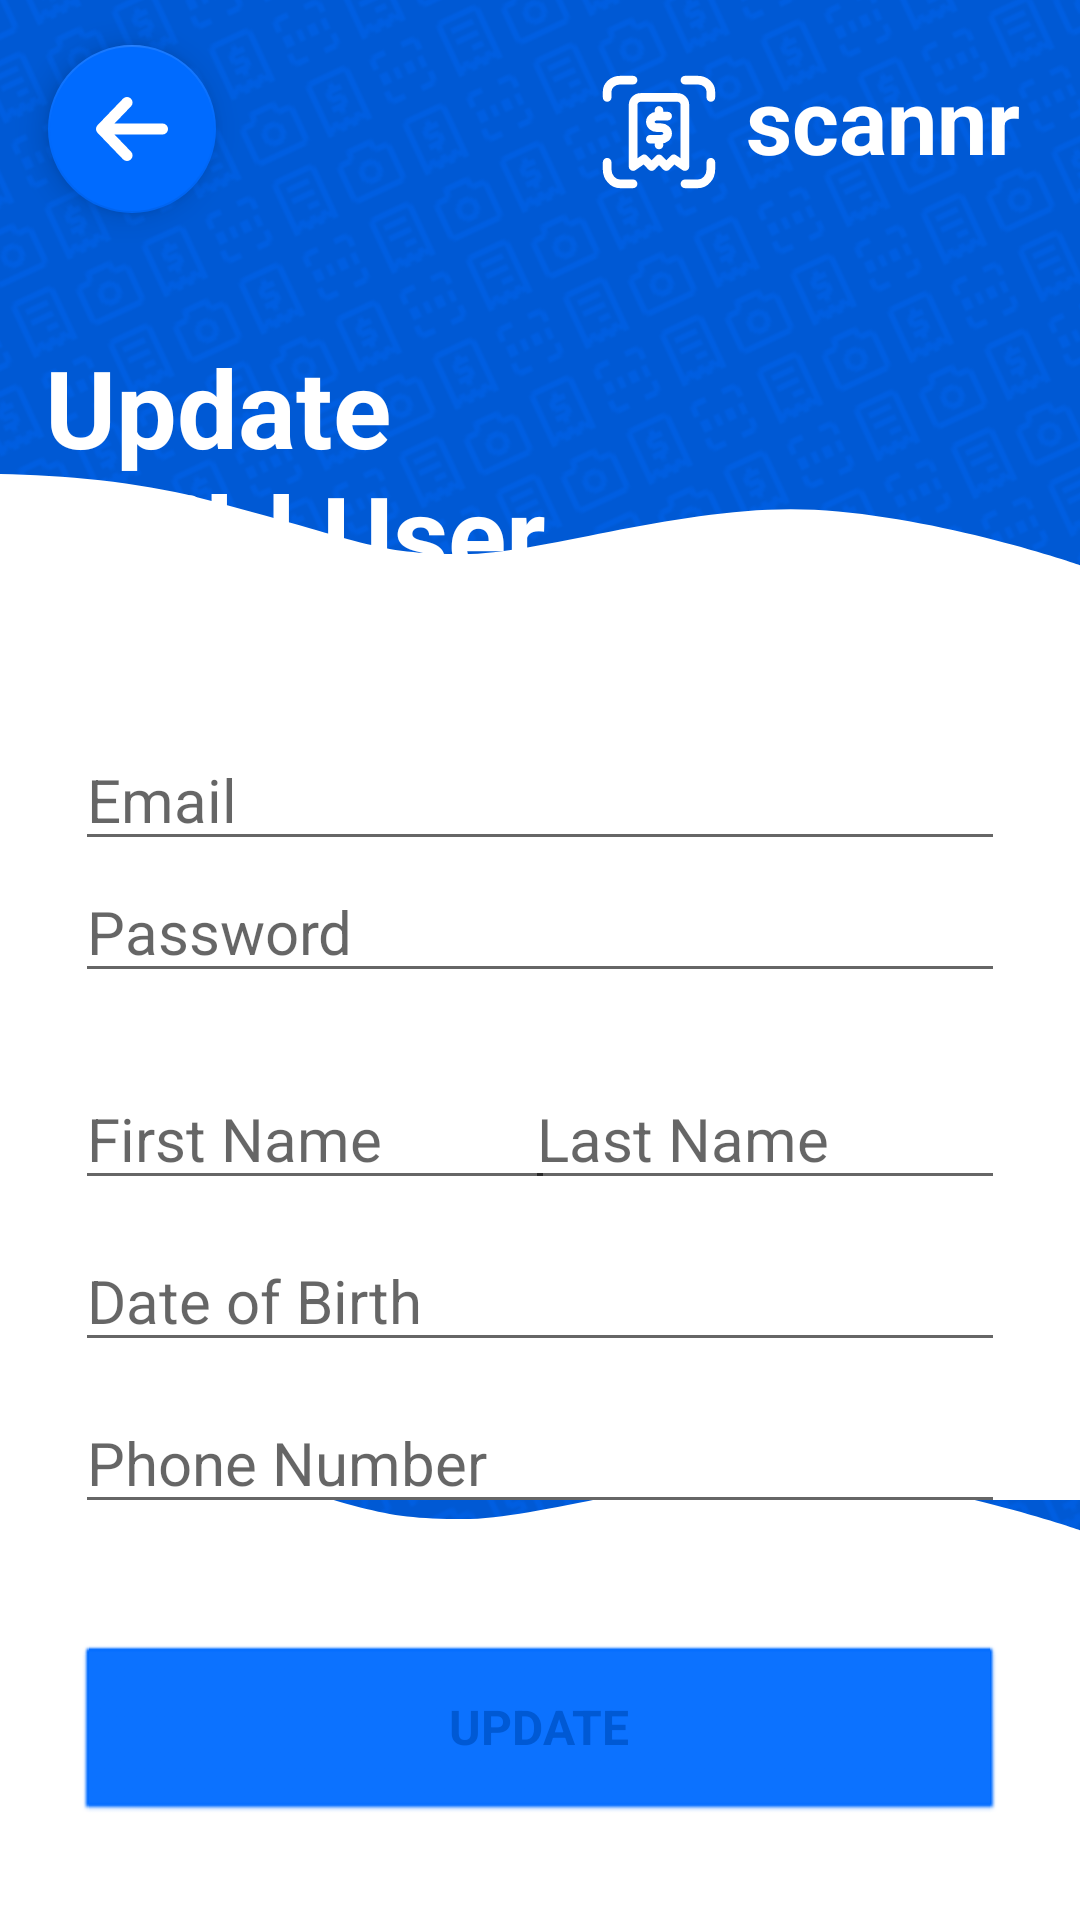

Write the Android layout XML for this screen, with the resource values it uses.
<!-- AndroidManifest.xml: application theme Theme.Scannr.NoActionBar -->
<!-- res/layout/activity_update_child_user.xml -->
<?xml version="1.0" encoding="utf-8"?>
<androidx.constraintlayout.widget.ConstraintLayout xmlns:android="http://schemas.android.com/apk/res/android"
    xmlns:app="http://schemas.android.com/apk/res-auto"
    xmlns:tools="http://schemas.android.com/tools"
    android:layout_width="match_parent"
    android:layout_height="match_parent"
    android:background="@color/primaryDark">

    <ImageView
        android:id="@+id/imageView"
        android:layout_width="100dp"
        android:layout_height="100dp"
        android:contentDescription="@string/scannr"
        android:rotation="-25"
        android:scaleX="10"
        android:scaleY="10"
        app:layout_constraintBottom_toBottomOf="parent"
        app:layout_constraintEnd_toEndOf="parent"
        app:layout_constraintStart_toStartOf="parent"
        app:layout_constraintTop_toTopOf="parent"
        app:srcCompat="@drawable/icon_bg" />

    <ImageView
        android:id="@+id/imageView2"
        android:layout_width="wrap_content"
        android:layout_height="wrap_content"
        android:contentDescription="@string/scannr"
        app:layout_constraintBottom_toBottomOf="parent"
        app:layout_constraintDimensionRatio="0"
        app:layout_constraintEnd_toEndOf="parent"
        app:layout_constraintStart_toStartOf="parent"
        app:layout_constraintTop_toBottomOf="@+id/imageView"
        app:layout_constraintVertical_bias="1.0"
        app:srcCompat="@drawable/poly_bg3" />

    <ImageView
        android:id="@+id/imageView5"
        android:layout_width="wrap_content"
        android:layout_height="wrap_content"
        android:contentDescription="@string/scannr"
        app:layout_constraintBottom_toBottomOf="parent"
        app:layout_constraintDimensionRatio="0"
        app:layout_constraintEnd_toEndOf="parent"
        app:layout_constraintHorizontal_bias="1.0"
        app:layout_constraintStart_toStartOf="parent"
        app:layout_constraintTop_toBottomOf="@+id/imageView"
        app:layout_constraintVertical_bias="0.131"
        app:srcCompat="@drawable/poly_bg3" />

    <ImageView
        android:id="@+id/imageView3"
        android:layout_width="wrap_content"
        android:layout_height="wrap_content"
        android:contentDescription="@string/scannr"
        android:translationX="25dp"
        android:translationY="-10dp"
        app:layout_constraintEnd_toStartOf="@+id/textView"
        app:layout_constraintTop_toTopOf="parent"
        app:srcCompat="@drawable/logo" />

    <TextView
        android:id="@+id/textView"
        android:layout_width="wrap_content"
        android:layout_height="wrap_content"
        android:layout_marginEnd="20dp"
        android:contentDescription="@string/scannr"
        android:text="@string/landing_title"
        android:textColor="@color/white"
        android:textSize="30sp"
        android:textStyle="bold"
        app:layout_constraintBottom_toBottomOf="@+id/imageView3"
        app:layout_constraintEnd_toEndOf="parent"
        app:layout_constraintTop_toTopOf="parent"
        app:layout_constraintVertical_bias="0.29000002"
        tools:text="@string/landing_title" />

    <com.google.android.material.floatingactionbutton.FloatingActionButton
        android:id="@+id/backButtonRegister"
        android:layout_width="wrap_content"
        android:layout_height="wrap_content"
        android:layout_gravity="top|top"
        android:layout_margin="16dp"
        android:contentDescription="@string/backButton"
        android:src="@drawable/back_arrow_icon"
        app:backgroundTint="@color/primary"
        app:layout_constraintBottom_toBottomOf="@+id/textView"
        app:layout_constraintEnd_toEndOf="parent"
        app:layout_constraintHorizontal_bias="0.0"
        app:layout_constraintStart_toStartOf="parent"
        app:layout_constraintTop_toTopOf="@+id/textView"
        app:layout_constraintVertical_bias="0.44"
        app:tint="@color/white" />

    <TextView
        android:id="@+id/scannr_register"
        android:layout_width="200dp"
        android:layout_height="wrap_content"
        android:layout_gravity="center"
        android:layout_marginStart="15dp"
        android:text="@string/update_child_user"
        android:textColor="@color/white"
        android:textSize="36sp"
        android:textStyle="bold"
        app:layout_constraintBottom_toTopOf="@+id/imageView5"
        app:layout_constraintEnd_toEndOf="parent"
        app:layout_constraintHorizontal_bias="0.0"
        app:layout_constraintStart_toStartOf="parent"
        app:layout_constraintTop_toBottomOf="@+id/textView"
        app:layout_constraintVertical_bias="0.3" />

    <EditText
        android:id="@+id/phoneRegister"
        android:layout_width="match_parent"
        android:layout_height="wrap_content"
        android:layout_gravity="center"
        android:layout_marginStart="25dp"
        android:layout_marginEnd="25dp"
        android:layout_marginBottom="40dp"
        android:hint="@string/phone_number"
        android:inputType="phone"
        android:maxLength="14"
        android:textSize="20sp"
        app:layout_constraintBottom_toTopOf="@+id/updateUserButtonSubmit"
        app:layout_constraintEnd_toEndOf="parent"
        app:layout_constraintHorizontal_bias="1.0"
        app:layout_constraintStart_toStartOf="parent" />

    <EditText
        android:id="@+id/dobRegister"
        android:layout_width="match_parent"
        android:layout_height="wrap_content"
        android:layout_gravity="center"
        android:layout_marginStart="25dp"
        android:layout_marginEnd="25dp"
        android:layout_marginBottom="10dp"
        android:hint="@string/date_of_birth"
        android:inputType="date"
        android:textSize="20sp"
        app:layout_constraintBottom_toTopOf="@+id/phoneRegister"
        app:layout_constraintEnd_toEndOf="parent"
        app:layout_constraintHorizontal_bias="0.0"
        app:layout_constraintStart_toStartOf="parent" />

    <EditText
        android:id="@+id/emailRegister"
        android:layout_width="match_parent"
        android:layout_height="wrap_content"
        android:layout_gravity="center"
        android:layout_marginStart="25dp"
        android:layout_marginEnd="25dp"
        android:ems="10"
        android:hint="@string/email"
        android:inputType="textEmailAddress"
        android:textSize="20sp"
        app:layout_constraintBottom_toTopOf="@+id/passwordRegister"
        app:layout_constraintEnd_toEndOf="parent"
        app:layout_constraintHorizontal_bias="0.0"
        app:layout_constraintStart_toStartOf="parent" />

    <EditText
        android:id="@+id/passwordRegister"
        android:layout_width="match_parent"
        android:layout_height="wrap_content"
        android:layout_gravity="center"
        android:layout_marginStart="25dp"
        android:layout_marginEnd="25dp"
        android:layout_marginBottom="25dp"
        android:ems="10"
        android:hint="@string/password"
        android:inputType="textPassword"
        android:textSize="20sp"
        app:layout_constraintBottom_toTopOf="@+id/middleInitialRegister"
        app:layout_constraintEnd_toEndOf="parent"
        app:layout_constraintHorizontal_bias="0.0"
        app:layout_constraintStart_toStartOf="parent" />


    <Button
        android:id="@+id/updateUserButtonSubmit"
        android:layout_width="0dp"
        android:layout_height="60dp"
        android:layout_marginStart="25dp"
        android:layout_marginEnd="25dp"
        android:layout_marginBottom="32dp"
        android:backgroundTint="@color/primary"
        android:elevation="0dp"
        android:hapticFeedbackEnabled="false"
        android:stateListAnimator="@null"
        android:text="@string/update"
        android:textSize="16sp"
        android:textStyle="bold"
        android:theme="@style/Theme.Scannr.Button.BorderWhite"
        app:layout_constraintBottom_toBottomOf="parent"
        app:layout_constraintEnd_toEndOf="parent"
        app:layout_constraintHorizontal_bias="0.0"
        app:layout_constraintStart_toStartOf="parent"
        app:strokeColor="@color/primary"
        app:strokeWidth="1dp" />

    <EditText
        android:id="@+id/firstNameRegister"
        android:layout_width="160dp"
        android:layout_height="wrap_content"
        android:layout_gravity="center"
        android:layout_marginStart="25dp"
        android:layout_marginBottom="10dp"
        android:ems="10"
        android:hint="@string/first_name_input"
        android:inputType="text"
        android:textSize="20sp"
        app:layout_constraintBottom_toTopOf="@+id/dobRegister"
        app:layout_constraintStart_toStartOf="parent" />

    <EditText
        android:id="@+id/lastNameRegister"
        android:layout_width="160dp"
        android:layout_height="wrap_content"
        android:layout_gravity="center"
        android:layout_marginEnd="25dp"
        android:ems="10"
        android:hint="@string/last_name_input"
        android:inputType="text"
        android:textSize="20sp"
        app:layout_constraintBottom_toBottomOf="@+id/firstNameRegister"
        app:layout_constraintEnd_toEndOf="parent"
        app:layout_constraintTop_toTopOf="@+id/firstNameRegister"
        app:layout_constraintVertical_bias="0.0" />

    <EditText
        android:id="@+id/middleInitialRegister"
        android:layout_width="40dp"
        android:layout_height="wrap_content"
        android:layout_gravity="center"
        android:ems="10"
        android:hint="@string/middle_initial_input"
        android:inputType="text"
        android:maxLength="1"
        android:textSize="20sp"
        app:layout_constraintBottom_toBottomOf="@+id/firstNameRegister"
        app:layout_constraintEnd_toStartOf="@+id/lastNameRegister"
        app:layout_constraintStart_toEndOf="@+id/firstNameRegister"
        app:layout_constraintTop_toTopOf="@+id/firstNameRegister" />
</androidx.constraintlayout.widget.ConstraintLayout>
<!-- resources referenced by this layout -->
<resources>
  <color name="primary">#006BFF</color>
  <color name="primaryDark">#0059D4</color>
  <color name="white">#FFFFFFFF</color>
  <!-- drawable back_arrow_icon (drawable) -->
  <?xml version="1.0" encoding="utf-8"?>
  <vector xmlns:android="http://schemas.android.com/apk/res/android"
      android:width="65dp"
      android:height="58dp"
      android:viewportWidth="65"
      android:viewportHeight="58">
      <path
          android:strokeColor="#FFFFFFFF"
          android:strokeWidth="10"
          android:strokeLineCap="round"
          android:strokeLineJoin="round"
          android:pathData="M5 29h55M5 29l23 24M5 29L28 5"/>
  </vector>
  <!-- drawable icon_bg: png bitmap (drawable, 64030 bytes) -->
  <!-- drawable logo: vector/xml drawable (drawable, 2359 chars, omitted) -->
  <!-- drawable poly_bg3 (drawable) -->
  <?xml version="1.0" encoding="utf-8"?>
  <vector xmlns:android="http://schemas.android.com/apk/res/android"
      android:width="1000dp"
      android:height="1000dp"
      android:viewportWidth="360"
      android:viewportHeight="439">
      <group>
          <path
              android:fillColor="#FFFFFFFF"
              android:pathData="M154.5 54.5c26.32 0 75-20.76 117-18C313.5 39.26 360 59 360 59v380H0V22c20.84 0.42 46.31 3.29 66 9.5 57.03 18 57.78 23 88.5 23Z"/>
      </group>
  </vector>
  <string name="backButton">Back</string>
  <string name="date_of_birth">Date of Birth</string>
  <string name="email">Email</string>
  <string name="first_name_input">First Name</string>
  <string name="landing_title">scannr</string>
  <string name="last_name_input">Last Name</string>
  <string name="middle_initial_input">MI.</string>
  <string name="password">Password</string>
  <string name="phone_number">Phone Number</string>
  <string name="scannr">SCANNR</string>
  <string name="update">UPDATE</string>
  <string name="update_child_user">Update Child User</string>
  <style name="Theme.Scannr.Button.BorderWhite" parent="Theme.Scannr.NoActionBar">
          <item name="android:buttonStyle">@style/button.BorderWhite</item>
      </style>
  <style name="Theme.Scannr.NoActionBar">
          <item name="windowActionBar">false</item>
          <item name="windowNoTitle">true</item>
  
      </style>
  <style name="button.BorderWhite" parent="@android:style/Widget.Button">
          <item name="android:backgroundTint">@color/white</item>
          <item name="android:textColor">@color/primaryDark</item>
          <item name="android:strokeColor">@color/white</item>
          <item name="android:strokeWidth">1</item>
          <item name="android:stateListAnimator">@null</item>
          <item name="android:textSize">16sp</item>
          <item name="android:textStyle">bold</item>
          <item name="android:shadowRadius">0.2</item>
          <item name="android:focusable">true</item>
          <item name="android:clickable">true</item>
      </style>
</resources>
